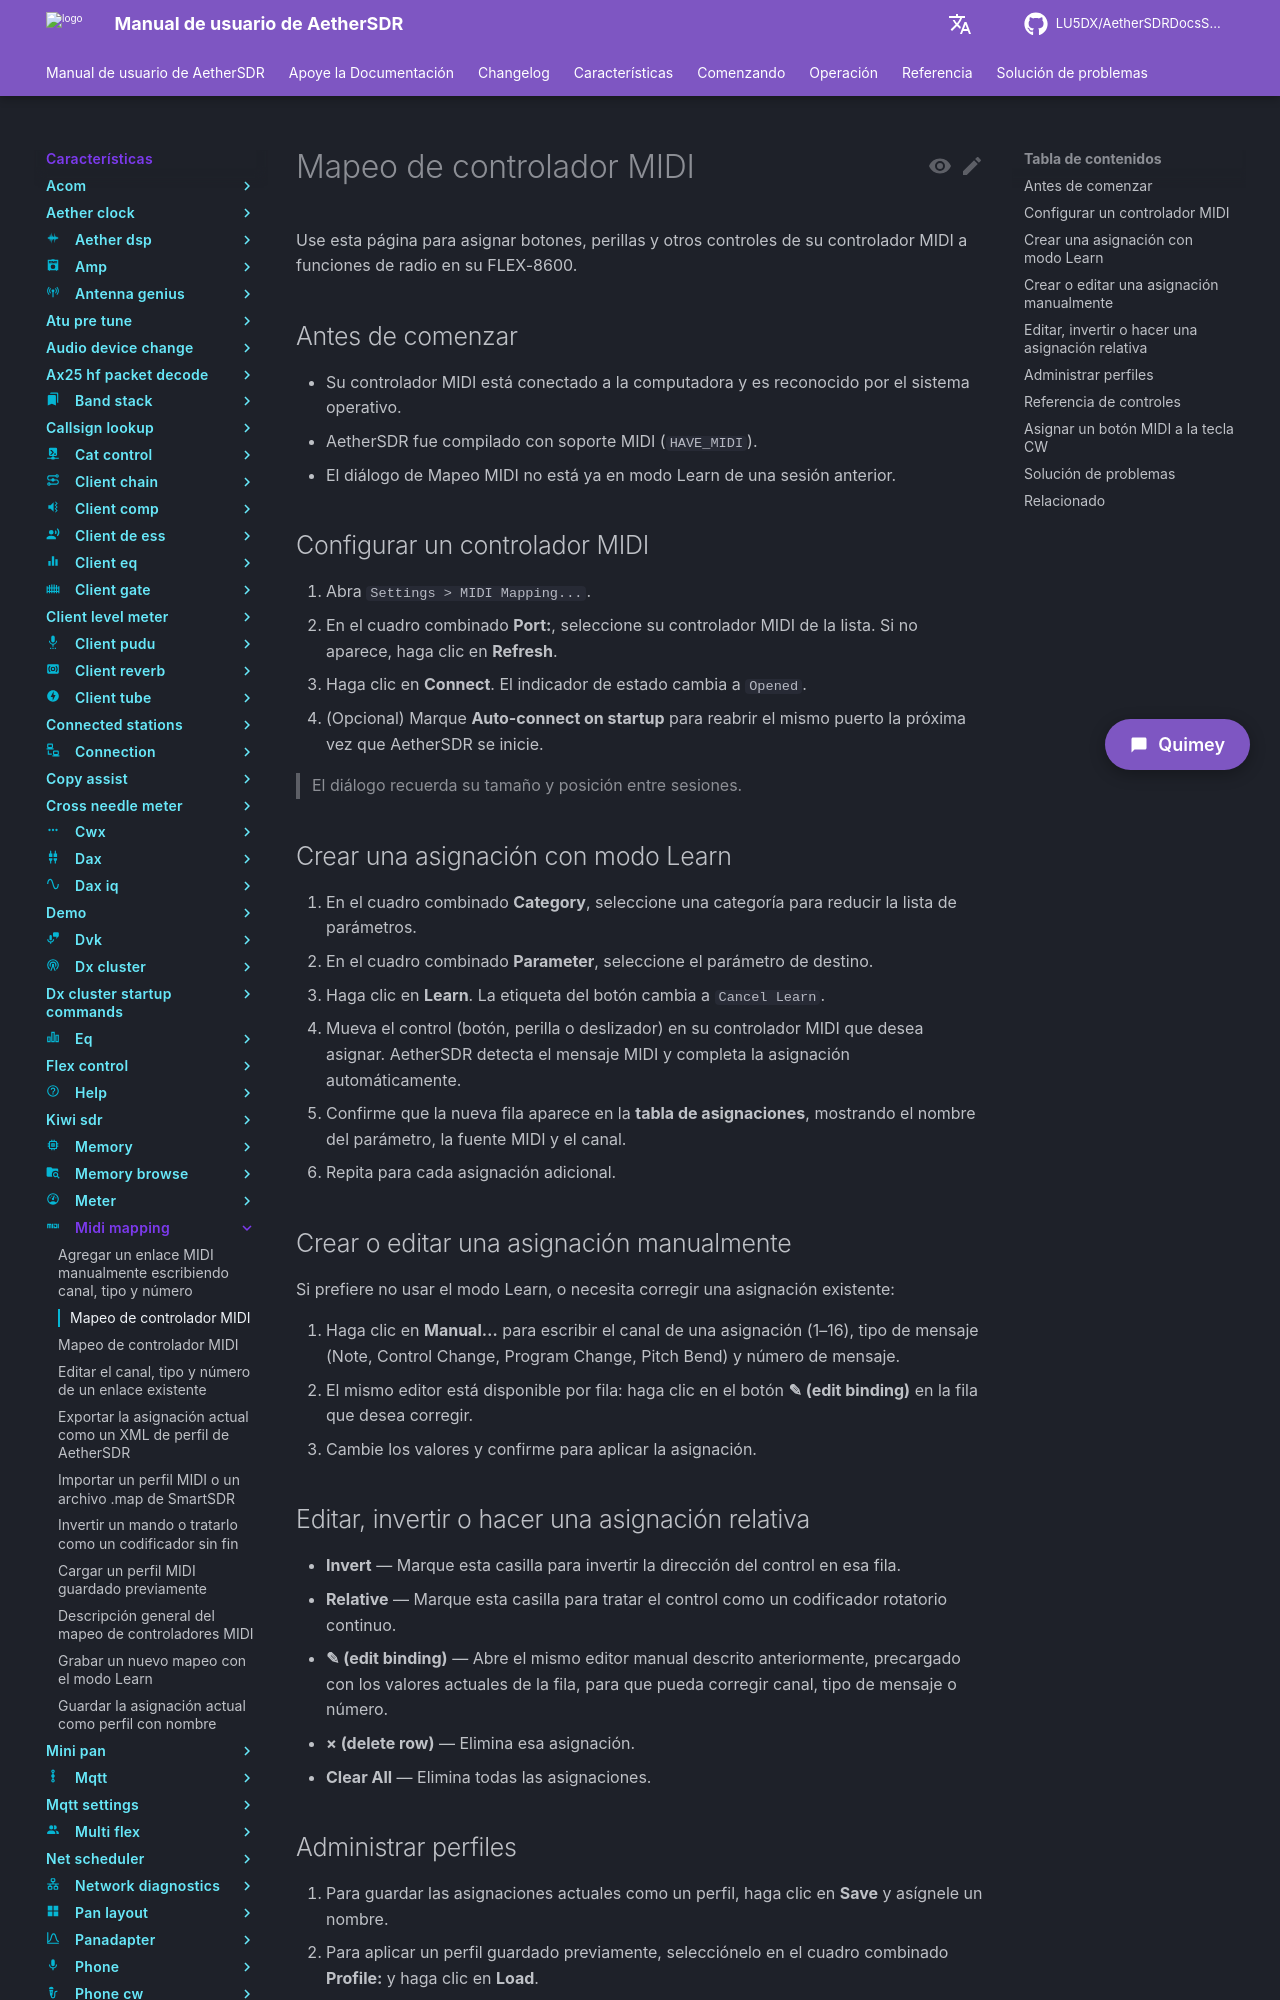

repository: LU5DX/AetherSDRDocsSpanish · page: 26.8.4/features/midi-mapping/bind-a-midi-button-to-straight-key-left-paddle-or-right-paddle-cw/index.html · generator: mkdocs

# Mapeo de controlador MIDI

Use esta página para asignar botones, perillas y otros controles de su controlador MIDI a funciones de radio en su FLEX-8600.

## Antes de comenzar

- Su controlador MIDI está conectado a la computadora y es reconocido por el sistema operativo.
- AetherSDR fue compilado con soporte MIDI (`HAVE_MIDI`).
- El diálogo de Mapeo MIDI no está ya en modo Learn de una sesión anterior.

## Configurar un controlador MIDI

1. Abra `Settings > MIDI Mapping...`.
2. En el cuadro combinado **Port:**, seleccione su controlador MIDI de la lista. Si no aparece, haga clic en **Refresh**.
3. Haga clic en **Connect**. El indicador de estado cambia a `Opened`.
4. (Opcional) Marque **Auto-connect on startup** para reabrir el mismo puerto la próxima vez que AetherSDR se inicie.

> El diálogo recuerda su tamaño y posición entre sesiones.

## Crear una asignación con modo Learn

1. En el cuadro combinado **Category**, seleccione una categoría para reducir la lista de parámetros.
2. En el cuadro combinado **Parameter**, seleccione el parámetro de destino.
3. Haga clic en **Learn**. La etiqueta del botón cambia a `Cancel Learn`.
4. Mueva el control (botón, perilla o deslizador) en su controlador MIDI que desea asignar. AetherSDR detecta el mensaje MIDI y completa la asignación automáticamente.
5. Confirme que la nueva fila aparece en la **tabla de asignaciones**, mostrando el nombre del parámetro, la fuente MIDI y el canal.
6. Repita para cada asignación adicional.

## Crear o editar una asignación manualmente

Si prefiere no usar el modo Learn, o necesita corregir una asignación existente:

1. Haga clic en **Manual…** para escribir el canal de una asignación (1–16), tipo de mensaje (Note, Control Change, Program Change, Pitch Bend) y número de mensaje.
   - El mismo editor está disponible por fila: haga clic en el botón **✎ (edit binding)** en la fila que desea corregir.
2. Cambie los valores y confirme para aplicar la asignación.

## Editar, invertir o hacer una asignación relativa

- **Invert** — Marque esta casilla para invertir la dirección del control en esa fila.
- **Relative** — Marque esta casilla para tratar el control como un codificador rotatorio continuo.
- **✎ (edit binding)** — Abre el mismo editor manual descrito anteriormente, precargado con los valores actuales de la fila, para que pueda corregir canal, tipo de mensaje o número.
- **× (delete row)** — Elimina esa asignación.
- **Clear All** — Elimina todas las asignaciones.

## Administrar perfiles

1. Para guardar las asignaciones actuales como un perfil, haga clic en **Save** y asígnele un nombre.
2. Para aplicar un perfil guardado previamente, selecciónelo en el cuadro combinado **Profile:** y haga clic en **Load**.
3. Para importar asignaciones desde un archivo:
   - Haga clic en **Import...** y seleccione un XML de perfil de AetherSDR o un archivo `.map` de SmartSDR.
   - AetherSDR informa cuántas asignaciones fueron importadas. Haga clic en **Load** para aplicarlas.
4. Para escribir las asignaciones actuales en un archivo, haga clic en **Export...** y elija una ubicación. La exportación se guarda como un archivo XML de perfil de AetherSDR.
   - AetherSDR recuerda el último directorio usado para Importar/Exportar y lo reabre la próxima vez.
